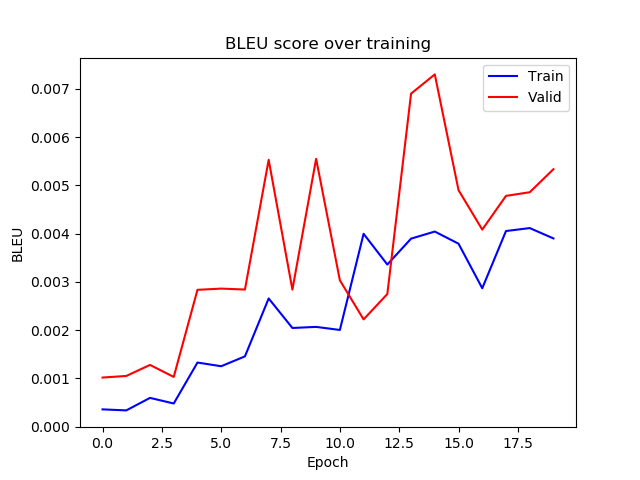

Values plotted in this chart, from the file beside it:
epoch, train_bleu, valid_bleu
0, 0.0003579, 0.001017
1, 0.0003367, 0.00105
2, 0.000596, 0.001279
3, 0.0004796, 0.00103
4, 0.001328, 0.002835
5, 0.001252, 0.00286
6, 0.001456, 0.002841
7, 0.002656, 0.005528
8, 0.002044, 0.002839
9, 0.002067, 0.00555
10, 0.002003, 0.003032
11, 0.003995, 0.002222
12, 0.003358, 0.002748
13, 0.003895, 0.0069
14, 0.004042, 0.007298
15, 0.00379, 0.0049
16, 0.002868, 0.004083
17, 0.004053, 0.004781
18, 0.004114, 0.004857
19, 0.0039, 0.005335
